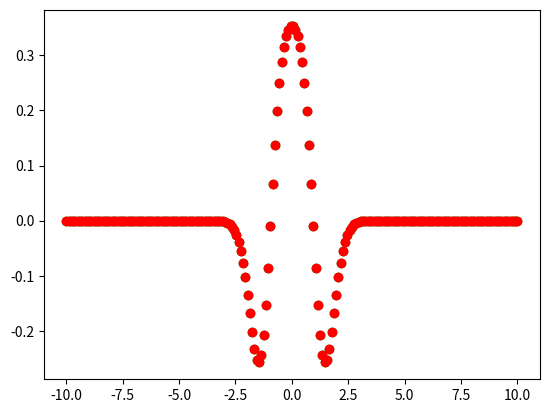

Write the Python code that produced this figure.
import numpy as np
import matplotlib.pyplot as plt
x= np.linspace(-10,10,200)
h= x[0] - x[1]
print(h)
funcion= lambda x: (1/((1+np.e**-(x**2))**(1/2)))

mascara=[1,-2,1]

def Segunda_derivadaC (x,f,h):
    return (f(x+h)-(2*f(x))+f(x-h))/h**2

def derivada_segunda_kernel(x,M,h,funcion):
    matriz=[]
    a=0
    for a in range(0,len(x)):
       
        if a < len(x)-1:
            dato1=M[0]*funcion(x[a+1])
        else:
            dato1=M[0]*funcion(x[0])
           
        dato2=M[1]*funcion(x[a])
        dato3=M[0]*funcion(x[a-1])
        suma=dato1+dato2+dato3
        valor_derivada=(1/(h**2))*suma
        matriz.append(valor_derivada)
       
       
    print(len(x))    
    plt.scatter(x,matriz,color='g')
   
    return matriz

"""GRAFICAS """

""" DERIVADA POR FUNCION"""
derivada1=derivada_segunda_kernel(x,mascara,h, funcion)

plt.scatter(x,derivada1,color="r")

"""DERIVADA POR MASCARA"""

derivada2=Segunda_derivadaC(x, funcion, h)

#plt.scatter(x,derivada2,color='g')


